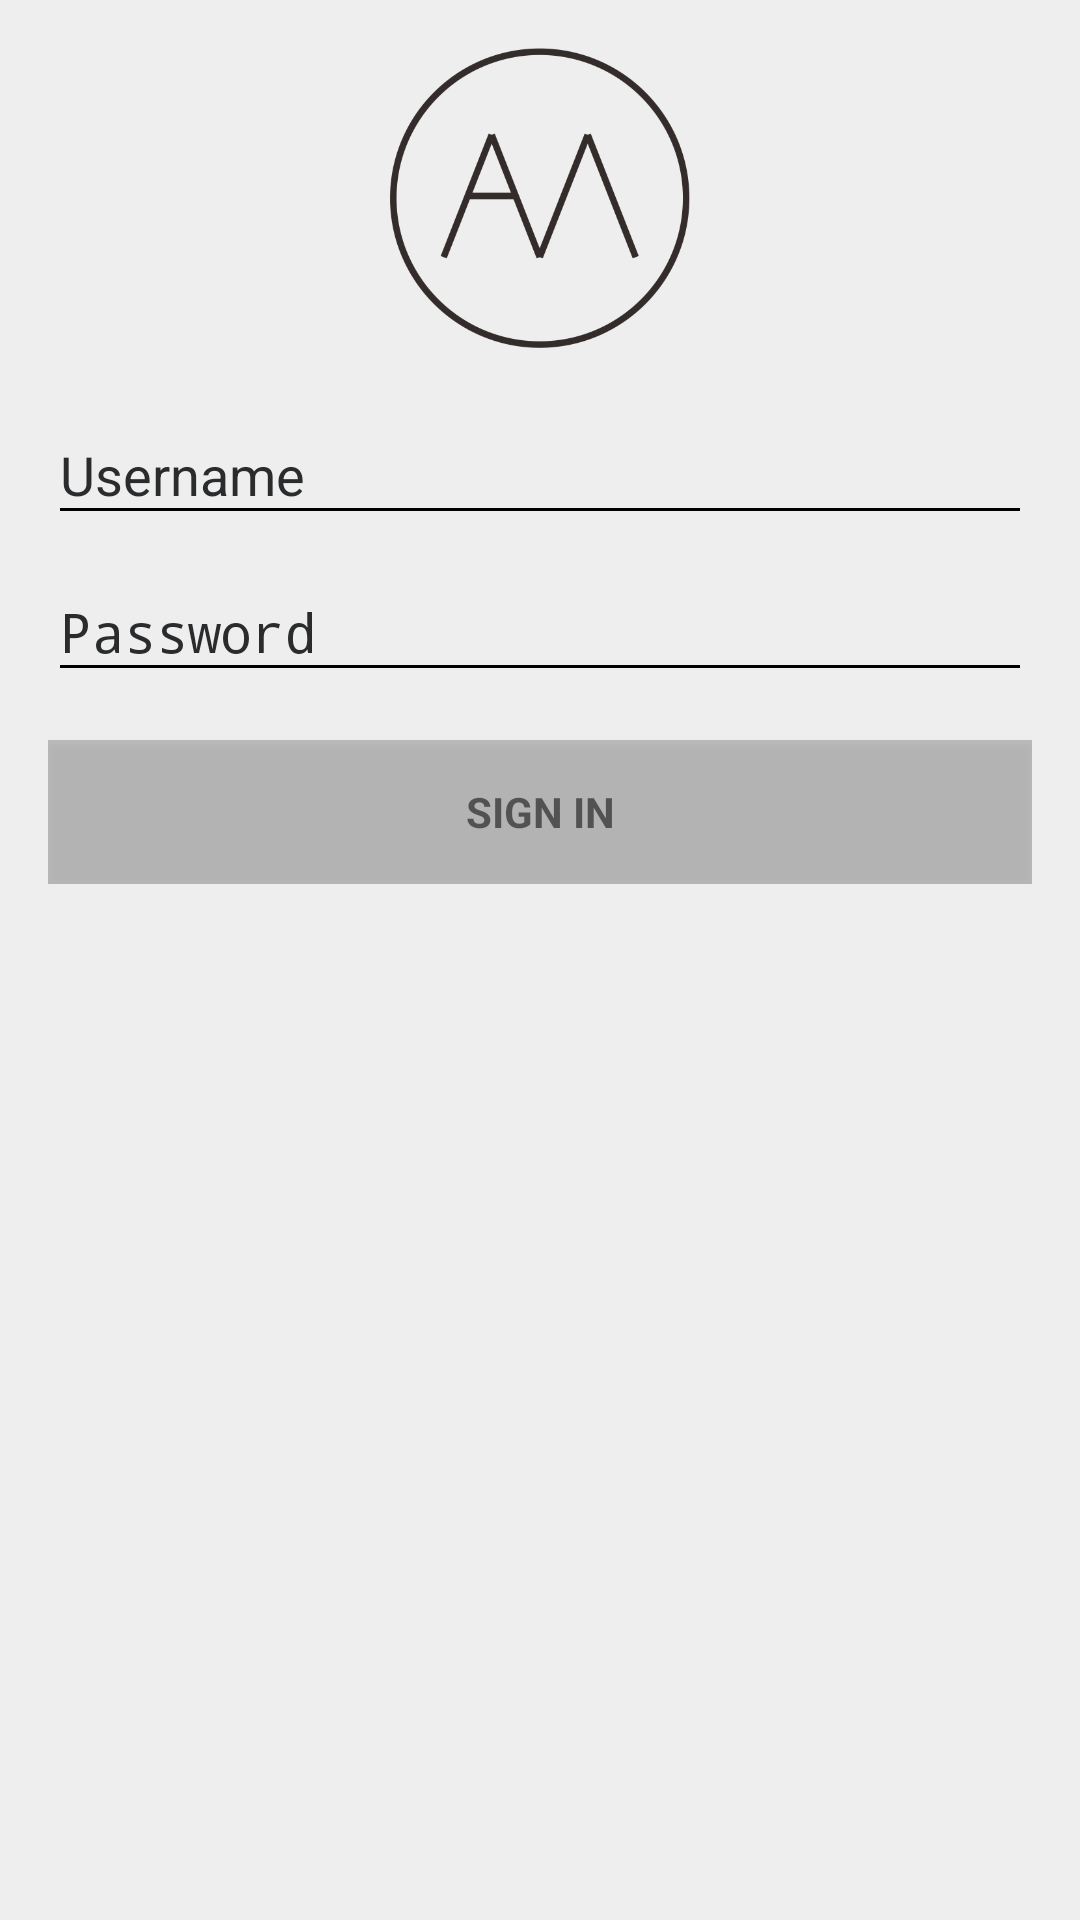

Write the Android layout XML for this screen, with the resource values it uses.
<!-- AndroidManifest.xml: application theme Theme.AppCompat.Light -->
<!-- res/layout/activity_login.xml -->
<?xml version="1.0" encoding="utf-8"?>
<LinearLayout xmlns:android="http://schemas.android.com/apk/res/android"
    xmlns:app="http://schemas.android.com/apk/res-auto"
    xmlns:tools="http://schemas.android.com/tools"
    android:layout_width="match_parent"
    android:layout_height="match_parent"
    android:gravity="center_horizontal"
    android:orientation="vertical"
    android:paddingBottom="@dimen/activity_vertical_margin"
    android:paddingLeft="@dimen/activity_horizontal_margin"
    android:paddingRight="@dimen/activity_horizontal_margin"
    android:paddingTop="@dimen/activity_vertical_margin"
    tools:context=".LoginActivity"
    android:background="#eeeeee">

    
    <ScrollView
        android:id="@+id/login_form"
        android:layout_width="match_parent"
        android:layout_height="match_parent">

        <LinearLayout
            android:id="@+id/email_login_form"
            android:layout_width="match_parent"
            android:layout_height="wrap_content"
            android:orientation="vertical"
            android:weightSum="1">

            <ImageView
                android:layout_width="match_parent"
                android:layout_height="100dp"
                android:layout_gravity="center_horizontal"
                android:layout_marginBottom="10dp"
                android:src="@drawable/assetmanagementblack" />

            <android.support.design.widget.TextInputLayout
                android:layout_width="match_parent"
                android:layout_height="wrap_content"
                android:textColorHint="#292b2c">

                <AutoCompleteTextView
                    android:id="@+id/email"
                    android:layout_width="match_parent"
                    android:layout_height="wrap_content"
                    android:backgroundTint="#000000"
                    android:hint="Username"
                    android:inputType=""
                    android:maxLines="1"
                    android:singleLine="true"
                    android:textColor="#000000"
                    android:textColorHighlight="#000000"
                    android:textColorHint="#000000" />


            </android.support.design.widget.TextInputLayout>

            <android.support.design.widget.TextInputLayout
                android:layout_width="match_parent"
                android:layout_height="wrap_content"
                android:textColorHint="#292b2c">

                <EditText
                    android:id="@+id/password"
                    android:layout_width="match_parent"
                    android:layout_height="wrap_content"
                    android:backgroundTint="#000000"
                    android:hint="Password"
                    android:imeActionId="@+id/login"
                    android:imeActionLabel="@string/action_sign_in_short"
                    android:imeOptions="actionUnspecified"
                    android:inputType="textPassword"
                    android:maxLines="1"
                    android:singleLine="true"
                    android:textColor="#000000"
                    android:textColorHint="#8ccd01" />

            </android.support.design.widget.TextInputLayout>

            <Button
                android:id="@+id/email_sign_in_button"
                style="?android:textAppearanceSmall"
                android:layout_width="match_parent"
                android:layout_height="wrap_content"
                android:layout_marginTop="16dp"
                android:background="@color/cardview_shadow_start_color"

                android:text="SIGN IN"
                android:textStyle="bold" />

        </LinearLayout>
    </ScrollView>

    <ProgressBar
        android:id="@+id/login_progress"
        style="?android:attr/progressBarStyleLarge"
        android:layout_width="wrap_content"
        android:layout_height="wrap_content"
        android:layout_marginBottom="8dp"
        android:visibility="gone" />

</LinearLayout>
<!-- resources referenced by this layout -->
<resources>
  <dimen name="activity_horizontal_margin">16dp</dimen>
  <dimen name="activity_vertical_margin">16dp</dimen>
  <!-- drawable assetmanagementblack: png bitmap (drawable, 39480 bytes) -->
</resources>
